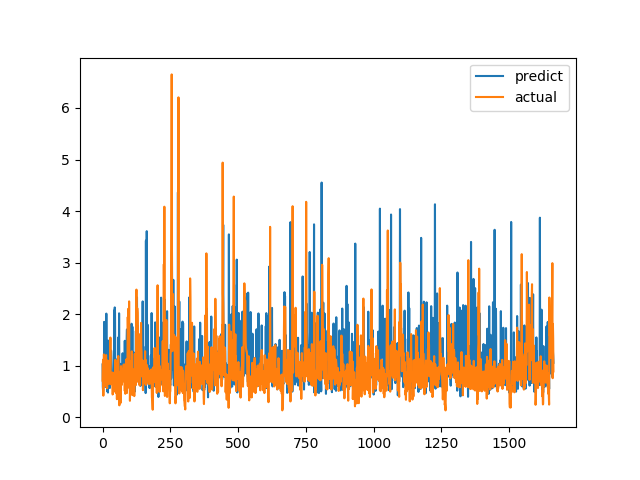

Source data for this figure (header and first rows):
predict, actual
1.024, 0.7094
0.5914, 1.015
0.5102, 1.116
1.059, 0.4183
0.6625, 1.002
0.6813, 1.219
1.851, 1.143
1.043, 0.6528
1.045, 0.6747
0.6369, 0.601
1.006, 0.6695
0.7288, 0.6538
0.5875, 0.7814
0.7954, 1.206
2.011, 0.8469
0.8495, 0.8286
0.9389, 0.6482
1.228, 0.5624
0.4993, 0.7183
1.407, 1.1
0.4788, 0.9542
1.486, 0.729
0.9388, 0.6694
0.7389, 0.8631
0.7164, 0.6465
0.7959, 0.8223
0.904, 0.9236
0.5676, 0.8301
0.8855, 1.067
1.051, 1.546
1.083, 0.6827
1.296, 0.6386
1.289, 0.6464
1.061, 0.6881
0.9018, 0.7274
0.8572, 0.65
0.6555, 0.8694
0.8158, 0.4409
0.6568, 0.4519
0.8185, 0.7575
0.6658, 0.4952
0.5539, 0.6851
0.842, 0.7244
2.074, 0.8654
0.9072, 0.74
2.131, 0.8071
2.025, 0.8204
0.9059, 1.114
0.6837, 1.109
1.067, 0.4751
0.9838, 1.039
1.041, 0.9458
0.7189, 0.7878
0.7801, 0.3505
0.8888, 0.9368
0.8829, 0.9868
1.138, 0.647
0.8956, 1.03
0.7674, 1.187
1.555, 0.9329
... 1,604 more rows
